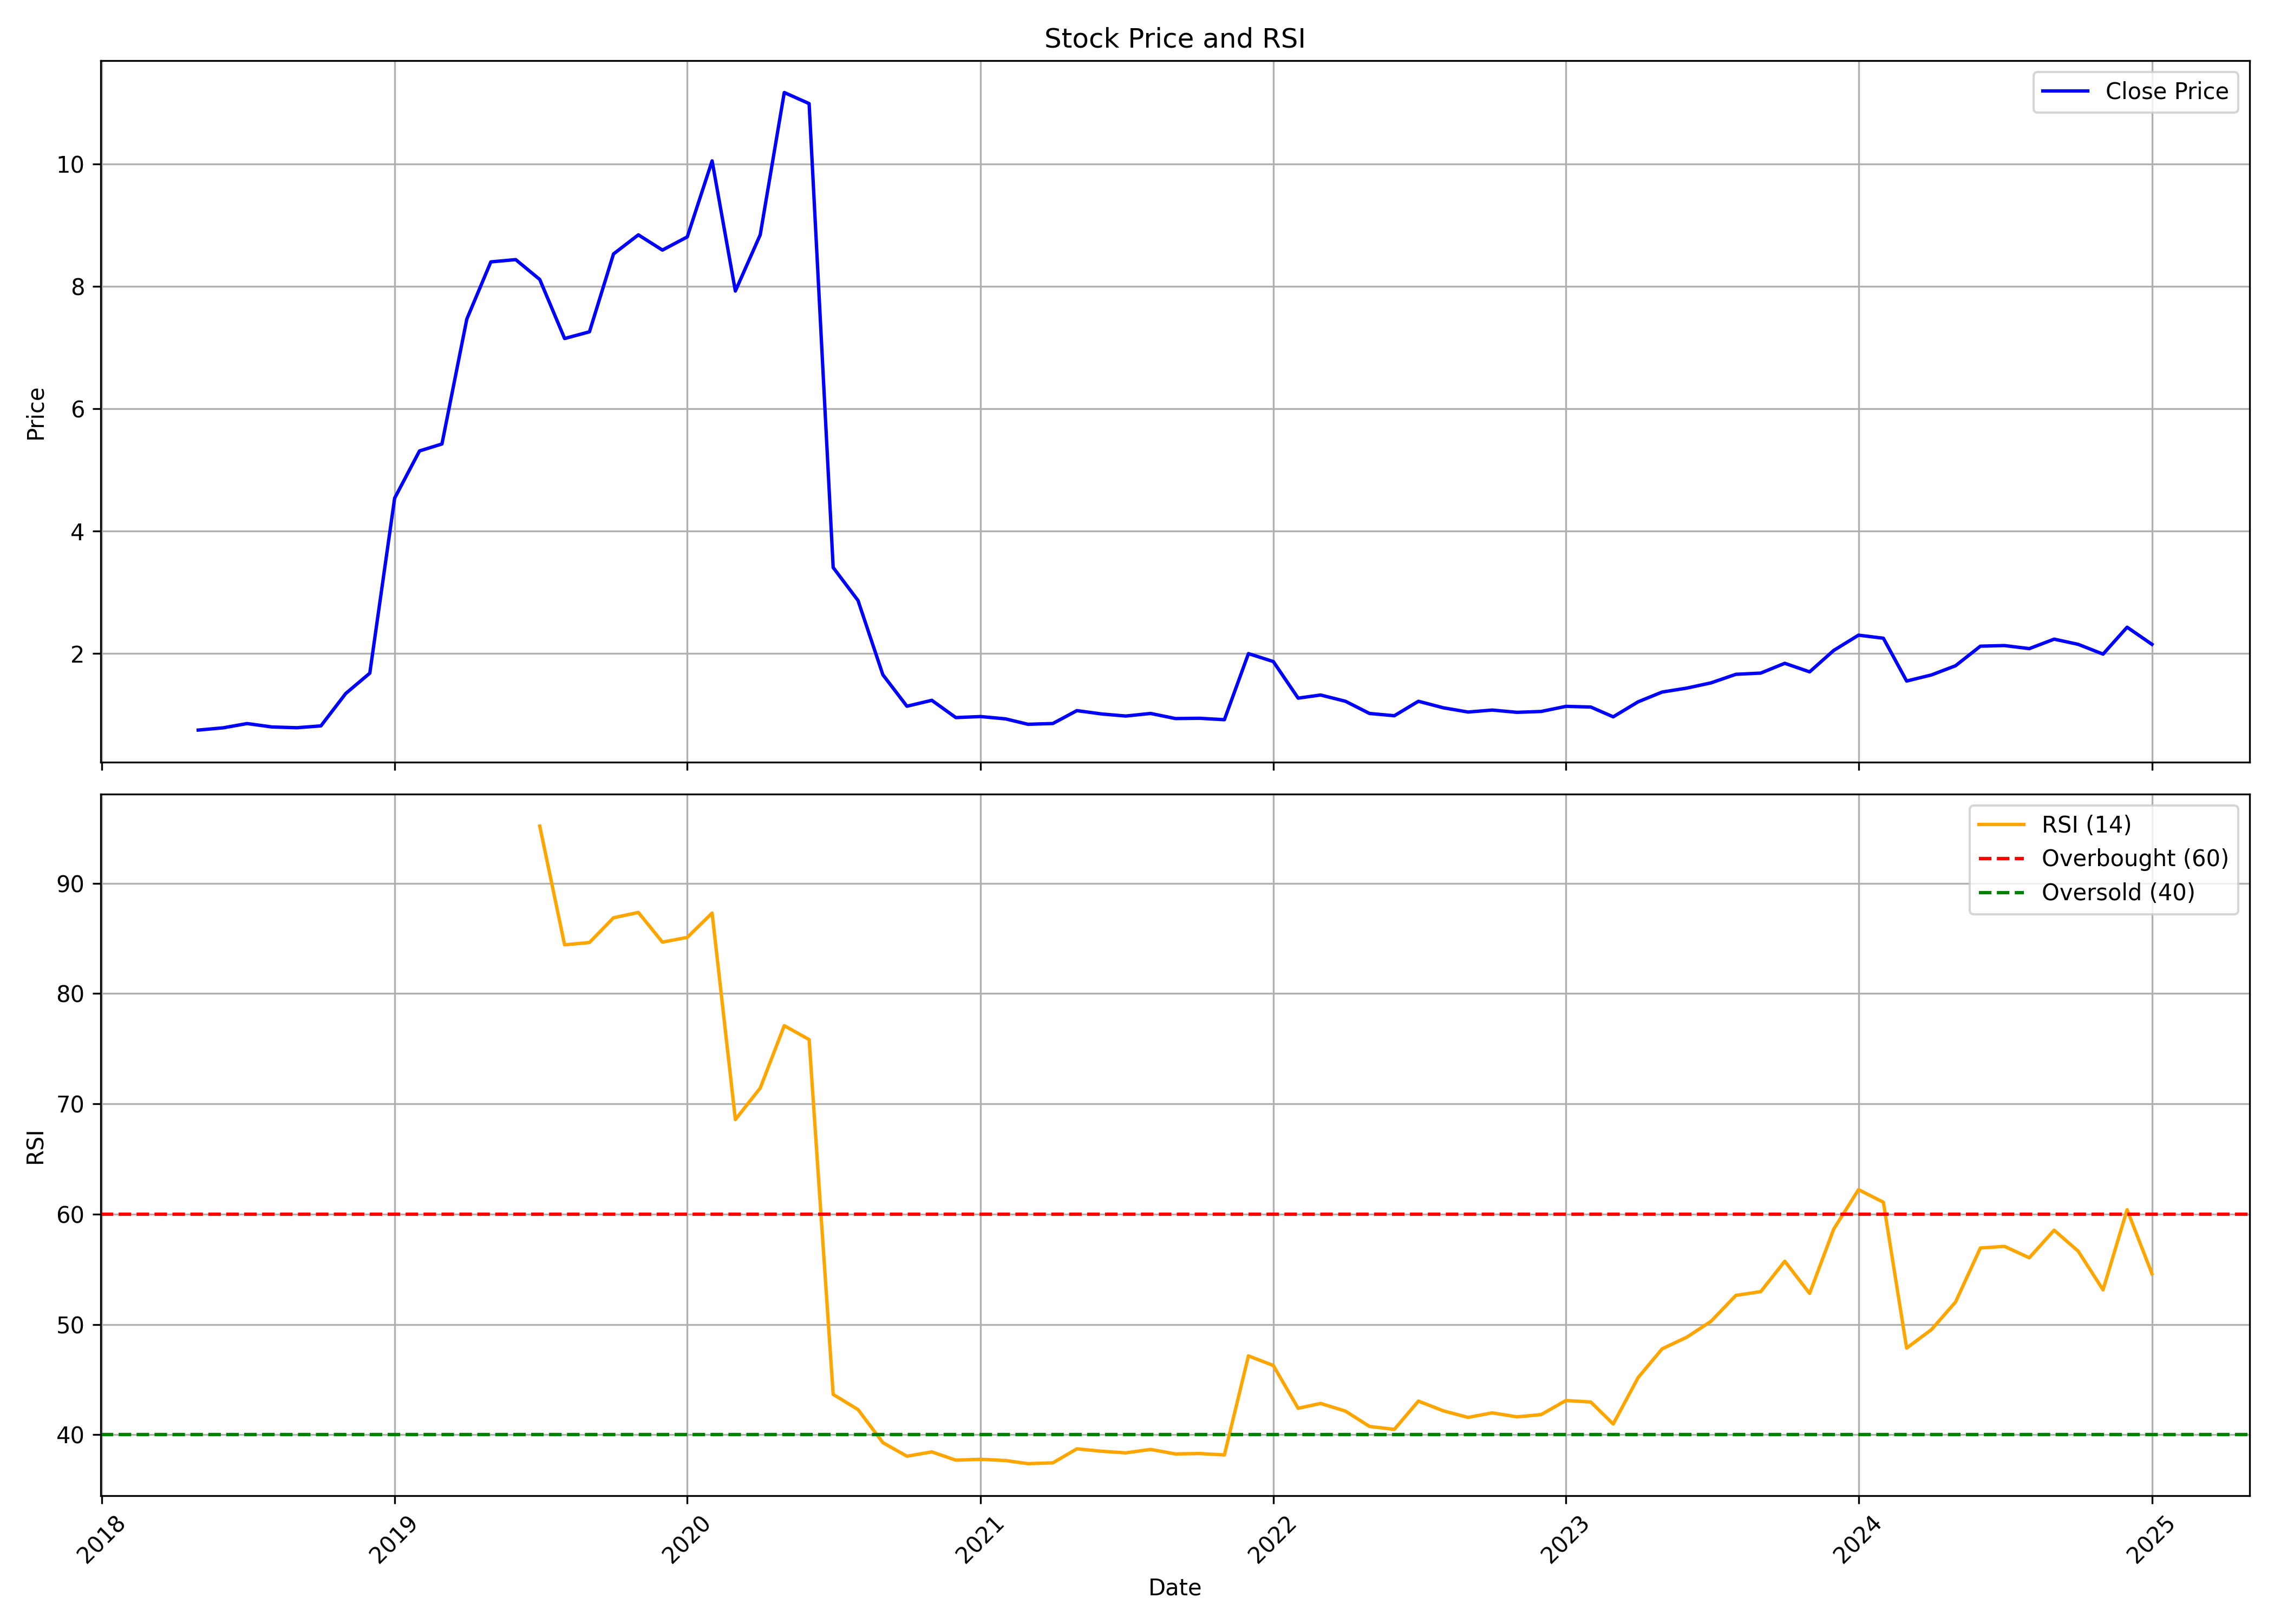

The file beside this chart, header and first rows:
, Unnamed: 0.1, Unnamed: 0, date, symbol, open, high, low, close, volume, rsi
0, 0, 0, 2018-05-01, MITTAL, 0.7431, 0.7624, 0.7344, 0.7484, 17318153, 
1, 1, 1, 2018-06-01, MITTAL, 0.7501, 0.7868, 0.7501, 0.7851, 10675573, 
2, 2, 2, 2018-07-01, MITTAL, 0.7956, 0.8848, 0.7868, 0.855, 17674003, 
3, 3, 3, 2018-08-01, MITTAL, 0.8533, 0.8725, 0.7816, 0.7991, 16013358, 
4, 4, 4, 2018-09-01, MITTAL, 0.7868, 0.7921, 0.7344, 0.7868, 12217599, 
5, 5, 5, 2018-10-01, MITTAL, 0.7868, 0.8166, 0.6067, 0.8166, 11980363, 
6, 6, 6, 2018-11-01, MITTAL, 0.8446, 1.46, 0.8446, 1.346, 7947370, 
7, 7, 7, 2018-12-01, MITTAL, 1.346, 1.679, 1.016, 1.679, 11861746, 
8, 8, 8, 2019-01-01, MITTAL, 2.42, 4.558, 2.42, 4.54, 11031424, 
9, 9, 9, 2019-02-01, MITTAL, 4.54, 5.488, 4.54, 5.311, 3677139, 
10, 10, 10, 2019-03-01, MITTAL, 5.311, 5.564, 5.311, 5.425, 1512371, 
11, 11, 11, 2019-04-01, MITTAL, 5.425, 7.466, 5.425, 7.466, 3054396, 
12, 12, 12, 2019-05-01, MITTAL, 7.466, 8.447, 7.183, 8.402, 1838567, 
13, 13, 13, 2019-06-01, MITTAL, 7.982, 8.439, 7.982, 8.439, 830318, 
14, 14, 14, 2019-07-01, MITTAL, 8.532, 9.063, 8.114, 8.114, 711701, 95.18
15, 15, 15, 2019-08-01, MITTAL, 8.114, 8.304, 7.082, 7.149, 474466, 84.42
16, 16, 16, 2019-09-01, MITTAL, 7.149, 7.318, 6.437, 7.259, 1512367, 84.63
17, 17, 17, 2019-10-01, MITTAL, 7.259, 8.536, 6.728, 8.532, 1482713, 86.87
18, 18, 18, 2019-11-01, MITTAL, 8.532, 8.844, 8.532, 8.844, 415157, 87.36
19, 19, 19, 2019-12-01, MITTAL, 8.844, 8.953, 8.489, 8.595, 504120, 84.66
20, 20, 20, 2020-01-01, MITTAL, 8.599, 8.945, 8.178, 8.81, 563428, 85.09
21, 21, 21, 2020-02-01, MITTAL, 8.81, 10.29, 8.473, 10.05, 3706790, 87.3
22, 22, 22, 2020-03-01, MITTAL, 10.12, 11.34, 6.867, 7.925, 4566766, 68.58
23, 23, 23, 2020-04-01, MITTAL, 7.528, 8.978, 7.528, 8.844, 2536508, 71.43
24, 24, 24, 2020-05-01, MITTAL, 8.844, 11.18, 8.844, 11.17, 30212073, 77.09
25, 25, 25, 2020-06-01, MITTAL, 11.61, 13.55, 10.99, 10.99, 65263592, 75.83
26, 26, 26, 2020-07-01, MITTAL, 10.44, 10.44, 3.406, 3.406, 271895, 43.66
27, 27, 27, 2020-08-01, MITTAL, 3.237, 3.237, 1.766, 2.866, 6338789, 42.29
28, 28, 28, 2020-09-01, MITTAL, 3.01, 3.132, 1.652, 1.652, 6905936, 39.29
29, 29, 29, 2020-10-01, MITTAL, 1.652, 1.813, 1.138, 1.138, 5056783, 38.06
30, 30, 30, 2020-11-01, MITTAL, 1.083, 1.467, 0.8768, 1.235, 9555947, 38.45
31, 31, 31, 2020-12-01, MITTAL, 1.29, 1.294, 0.8726, 0.9526, 32871702, 37.7
32, 32, 32, 2021-01-01, MITTAL, 0.9864, 1.328, 0.8894, 0.9695, 37467916, 37.78
33, 33, 33, 2021-02-01, MITTAL, 0.9948, 1.007, 0.9105, 0.9316, 16657592, 37.67
34, 34, 34, 2021-03-01, MITTAL, 0.9611, 0.9695, 0.8178, 0.843, 14807132, 37.38
35, 35, 35, 2021-04-01, MITTAL, 0.8683, 0.9358, 0.6955, 0.8557, 16262226, 37.46
36, 36, 36, 2021-05-01, MITTAL, 0.8726, 1.176, 0.7672, 1.066, 21741584, 38.73
37, 37, 37, 2021-06-01, MITTAL, 1.104, 1.104, 0.9695, 1.012, 14969922, 38.51
38, 38, 38, 2021-07-01, MITTAL, 1.007, 1.075, 0.9484, 0.9779, 19469962, 38.36
39, 39, 39, 2021-08-01, MITTAL, 0.9906, 1.029, 0.7545, 1.02, 12598279, 38.67
40, 40, 40, 2021-09-01, MITTAL, 1.048, 1.062, 0.8949, 0.9366, 7706590, 38.26
41, 41, 41, 2021-10-01, MITTAL, 0.9459, 1.039, 0.8949, 0.9413, 7682738, 38.3
42, 42, 42, 2021-11-01, MITTAL, 0.9413, 1.015, 0.8903, 0.9181, 6451930, 38.17
43, 43, 43, 2021-12-01, MITTAL, 0.9505, 2.1, 0.8995, 1.998, 68335468, 47.16
44, 44, 44, 2022-01-01, MITTAL, 2.077, 2.926, 1.692, 1.869, 37867347, 46.29
45, 45, 45, 2022-02-01, MITTAL, 1.855, 1.864, 1.238, 1.27, 12289952, 42.4
46, 46, 46, 2022-03-01, MITTAL, 1.27, 1.683, 1.21, 1.321, 7033534, 42.84
47, 47, 47, 2022-04-01, MITTAL, 1.298, 1.567, 1.164, 1.219, 7194100, 42.15
48, 48, 48, 2022-05-01, MITTAL, 1.215, 1.257, 0.9737, 1.02, 9185622, 40.76
49, 49, 49, 2022-06-01, MITTAL, 1.002, 1.238, 0.8439, 0.983, 12310372, 40.49
50, 50, 50, 2022-07-01, MITTAL, 1.039, 1.609, 0.9598, 1.219, 37875143, 43.06
51, 51, 51, 2022-08-01, MITTAL, 1.27, 1.27, 1.085, 1.113, 5524376, 42.17
52, 52, 52, 2022-09-01, MITTAL, 1.131, 1.182, 1.002, 1.043, 5733193, 41.58
53, 53, 53, 2022-10-01, MITTAL, 1.141, 1.21, 1.039, 1.076, 16353011, 41.99
54, 54, 54, 2022-11-01, MITTAL, 1.104, 1.141, 1.015, 1.039, 4370043, 41.63
55, 55, 55, 2022-12-01, MITTAL, 1.039, 1.331, 0.9969, 1.053, 16218086, 41.83
56, 56, 56, 2023-01-01, MITTAL, 1.053, 1.294, 1.039, 1.136, 14414797, 43.11
57, 57, 57, 2023-02-01, MITTAL, 1.141, 1.275, 0.985, 1.125, 4905887, 42.97
58, 58, 58, 2023-03-01, MITTAL, 1.185, 1.185, 0.69, 0.965, 7025720, 40.98
59, 59, 59, 2023-04-01, MITTAL, 1.015, 1.28, 0.92, 1.21, 24160970, 45.18
... 21 more rows
